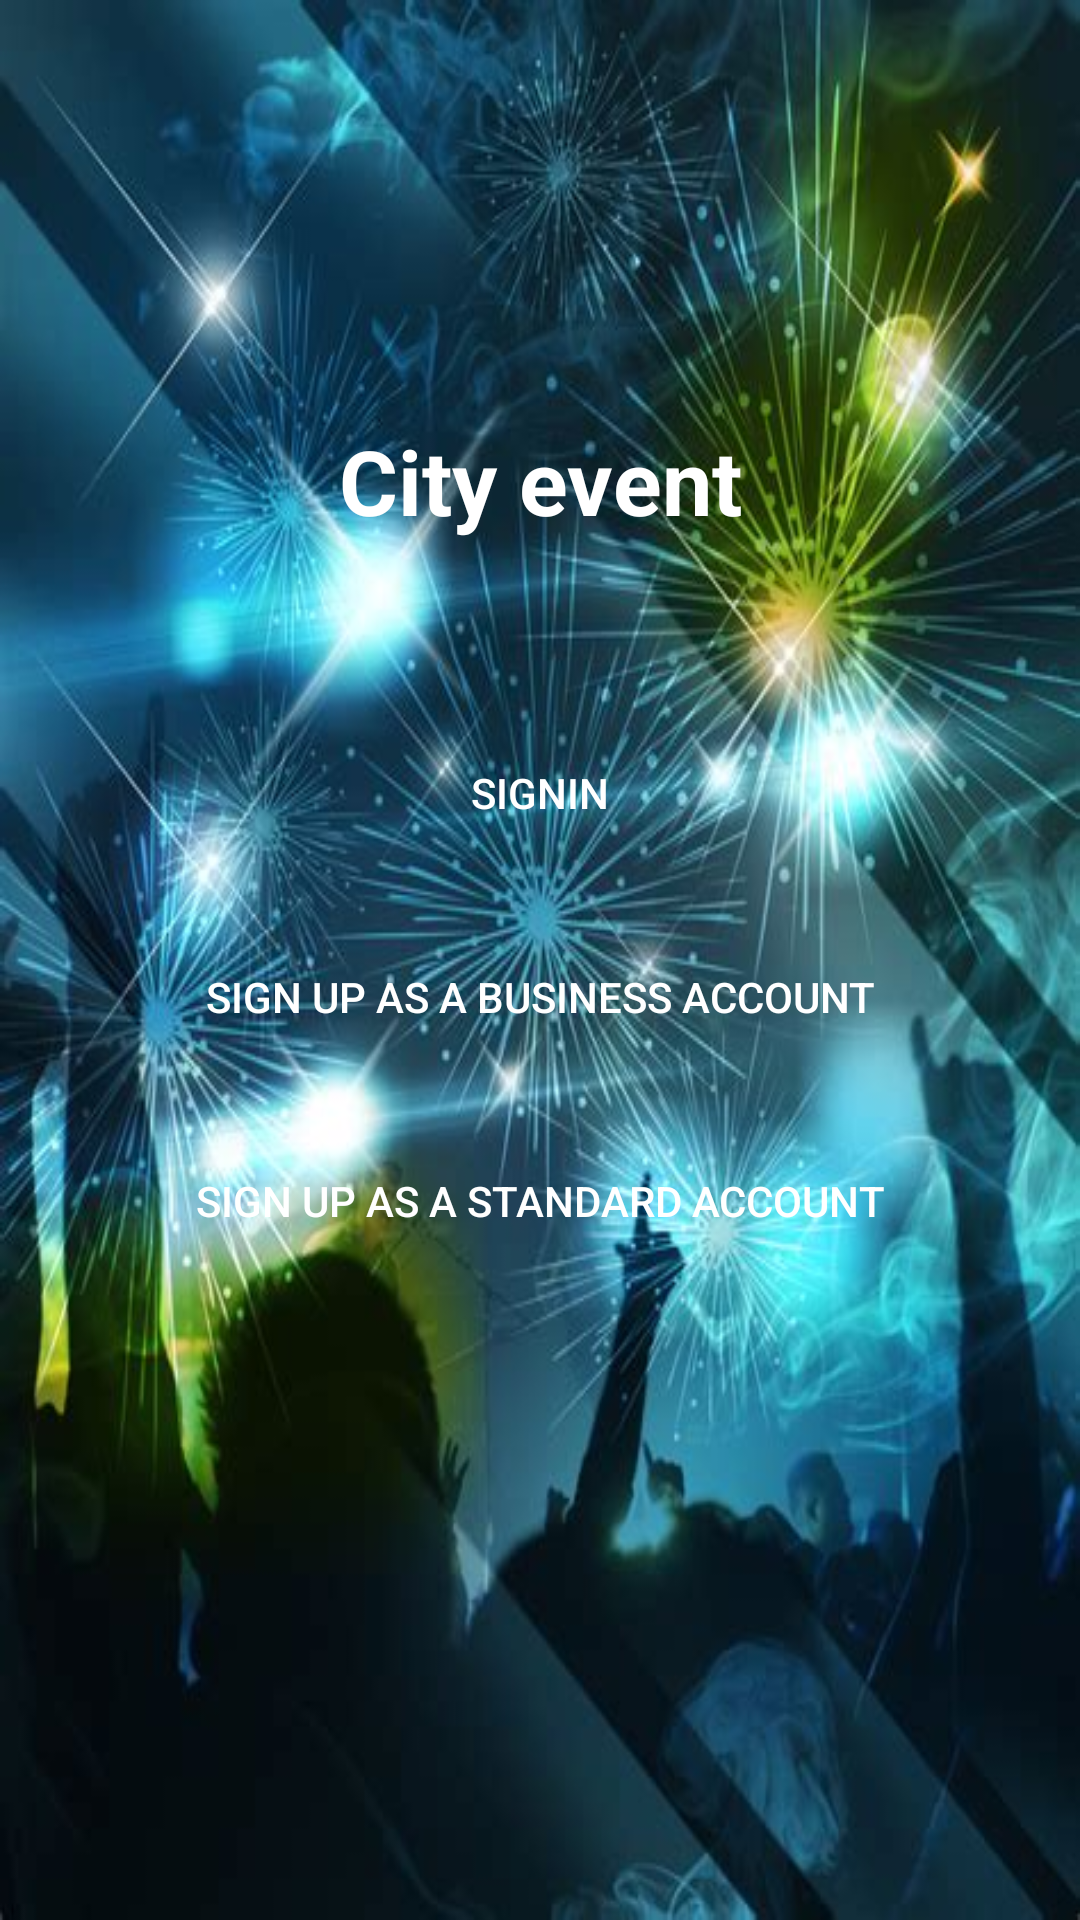

Android layout source for this screen:
<!-- AndroidManifest.xml: application theme AppTheme.NoActionBar -->
<!-- res/layout/activity_splash_account.xml -->
<?xml version="1.0" encoding="utf-8"?>
<androidx.constraintlayout.widget.ConstraintLayout xmlns:android="http://schemas.android.com/apk/res/android"
    xmlns:app="http://schemas.android.com/apk/res-auto"
    xmlns:tools="http://schemas.android.com/tools"
    android:layout_width="match_parent"
    android:layout_height="match_parent"
    tools:context=".activities.commons.SplashAccountActivity"
    android:background="@drawable/login_bg">

    <LinearLayout
        android:layout_width="match_parent"
        android:layout_height="match_parent"
        android:orientation="vertical"
        android:layout_marginTop="120dp">

        <TextView
            android:layout_width="match_parent"
            android:layout_height="wrap_content"
            android:text="City event"
            android:gravity="center"
            android:textSize="30dp"
            android:textStyle="bold"
            android:layout_marginLeft="40dp"
            android:layout_marginRight="40dp"
            android:textColor="@color/white"
            android:layout_marginTop="20dp"/>
        <Button
            android:id="@+id/btnLogin"
            android:layout_width="match_parent"
            android:layout_height="wrap_content"
            android:text="@string/signin"
            android:layout_marginLeft="40dp"
            android:layout_marginRight="40dp"
            android:background="@drawable/button_redraw"
            android:textColor="@color/white"
            android:layout_marginTop="60dp"/>


        <Button
            android:id="@+id/btnSignupBusiness"
            android:layout_width="match_parent"
            android:layout_height="wrap_content"
            android:text="@string/signup_business"
            android:layout_marginLeft="40dp"
            android:layout_marginRight="40dp"
            android:background="@drawable/button_redraw"
            android:textColor="@color/white"
            android:layout_marginTop="20dp"/>


        <Button
            android:id="@+id/btnSignupStandard"
            android:layout_width="match_parent"
            android:layout_height="wrap_content"
            android:text="@string/signup_standard"
            android:layout_marginLeft="40dp"
            android:layout_marginRight="40dp"
            android:background="@drawable/button_redraw"
            android:textColor="@color/white"
            android:layout_marginTop="20dp"/>
    </LinearLayout>

</androidx.constraintlayout.widget.ConstraintLayout>
<!-- resources referenced by this layout -->
<resources>
  <color name="white">#fff</color>
  <!-- drawable login_bg: jpg bitmap (drawable, 54878 bytes) -->
  <string name="signin">Signin</string>
  <string name="signup_business">Sign up as a business account</string>
  <string name="signup_standard">Sign up as a standard account</string>
  <style name="AppTheme.NoActionBar" parent="AppTheme">
          <item name="windowActionBar">false</item>
          <item name="windowNoTitle">true</item>
      </style>
  <style name="AppTheme" parent="Theme.AppCompat.Light.DarkActionBar">
          
          <item name="colorPrimary">@color/colorPrimaryDark</item>
          <item name="colorPrimaryDark">@color/colorPrimaryDark</item>
          <item name="colorAccent">@color/colorPrimaryDark</item>
  
          <item name="autoCompleteTextViewStyle">@style/Widget.MyApp.AutoCompleteTextView.SearchView</item>
          <item name="searchViewStyle">@style/Widget.MyApp.SearchView</item>
      </style>
  <color name="colorPrimaryDark">#274297</color>
  <style name="Widget.MyApp.AutoCompleteTextView.SearchView" parent="Widget.AppCompat.AutoCompleteTextView">
          <item name="android:textColor">@color/white</item>
          <item name="android:textColorHint">@color/grey</item>
      </style>
  <style name="Widget.MyApp.SearchView" parent="Widget.AppCompat.SearchView">
          <item name="searchIcon">@drawable/ic_baseline_search_24</item>
      </style>
  <color name="grey">#5CA7A7A8</color>
</resources>
